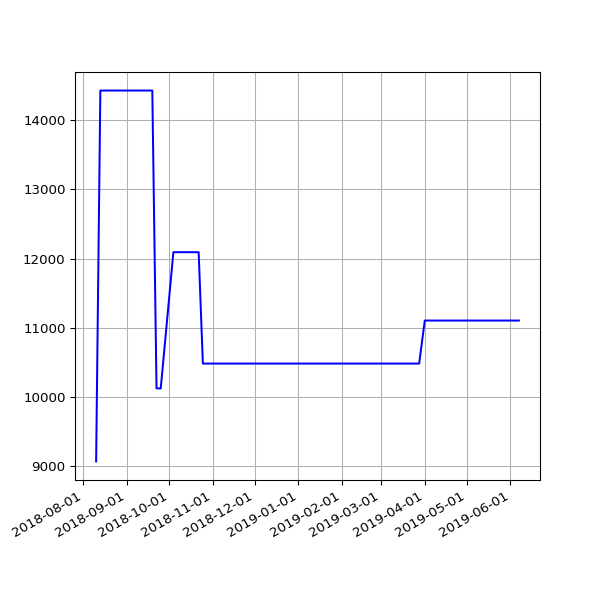

The table this chart was drawn from, first rows:
date, value
2018-08-10 06:44:44 +0100, 9068
2018-08-13 06:18:24 +0100, 14430
2018-08-16 06:36:33 +0100, 14430
2018-08-19 06:01:25 +0100, 14430
2018-08-22 06:51:37 +0100, 14430
2018-08-25 06:24:08 +0100, 14430
2018-08-28 06:26:32 +0100, 14430
2018-09-01 05:58:49 +0100, 14430
2018-09-04 05:55:32 +0100, 14430
2018-09-07 05:52:57 +0100, 14430
2018-09-10 06:01:53 +0100, 14430
2018-09-13 05:45:39 +0100, 14430
2018-09-16 05:46:46 +0100, 14430
2018-09-19 06:33:00 +0100, 14430
2018-09-22 05:54:16 +0100, 10124
2018-09-25 05:59:08 +0100, 10124
2018-10-04 06:11:36 +0100, 12093
2018-10-07 06:27:15 +0100, 12093
2018-10-10 06:46:32 +0100, 12093
2018-10-13 05:53:53 +0100, 12093
2018-10-16 06:26:10 +0100, 12093
2018-10-19 07:06:25 +0100, 12093
2018-10-22 07:10:20 +0100, 12093
2018-10-25 06:00:59 +0100, 10483
2018-10-28 05:13:53 +0000, 10483
2018-11-01 06:49:27 +0000, 10483
2018-11-04 06:12:54 +0000, 10483
2018-11-07 06:03:06 +0000, 10483
2018-11-10 06:10:02 +0000, 10483
2018-11-13 06:13:10 +0000, 10483
2018-11-16 06:06:18 +0000, 10483
2018-11-19 06:13:27 +0000, 10483
2018-11-22 06:43:41 +0000, 10483
2018-11-25 06:14:56 +0000, 10483
2018-12-01 06:23:51 +0000, 10483
2018-12-04 07:04:53 +0000, 10483
2018-12-07 06:14:22 +0000, 10483
2018-12-10 06:27:57 +0000, 10483
2018-12-13 06:31:09 +0000, 10483
2018-12-16 06:21:57 +0000, 10483
2018-12-19 06:31:52 +0000, 10483
2018-12-22 06:31:39 +0000, 10483
2018-12-25 06:50:52 +0000, 10483
2018-12-28 07:09:18 +0000, 10483
2019-01-01 06:51:12 +0000, 10483
2019-01-04 07:45:52 +0000, 10483
2019-01-07 06:36:52 +0000, 10483
2019-01-10 07:00:20 +0000, 10483
2019-01-13 06:51:08 +0000, 10483
2019-01-16 06:18:52 +0000, 10483
2019-01-25 06:27:52 +0000, 10483
2019-01-28 06:20:04 +0000, 10483
2019-02-01 06:43:11 +0000, 10483
2019-02-04 06:46:59 +0000, 10483
2019-02-07 06:28:15 +0000, 10483
2019-02-10 07:01:57 +0000, 10483
2019-02-13 06:35:54 +0000, 10483
2019-02-19 07:05:30 +0000, 10483
2019-02-22 06:55:53 +0000, 10483
2019-02-25 06:38:05 +0000, 10483
... 29 more rows
